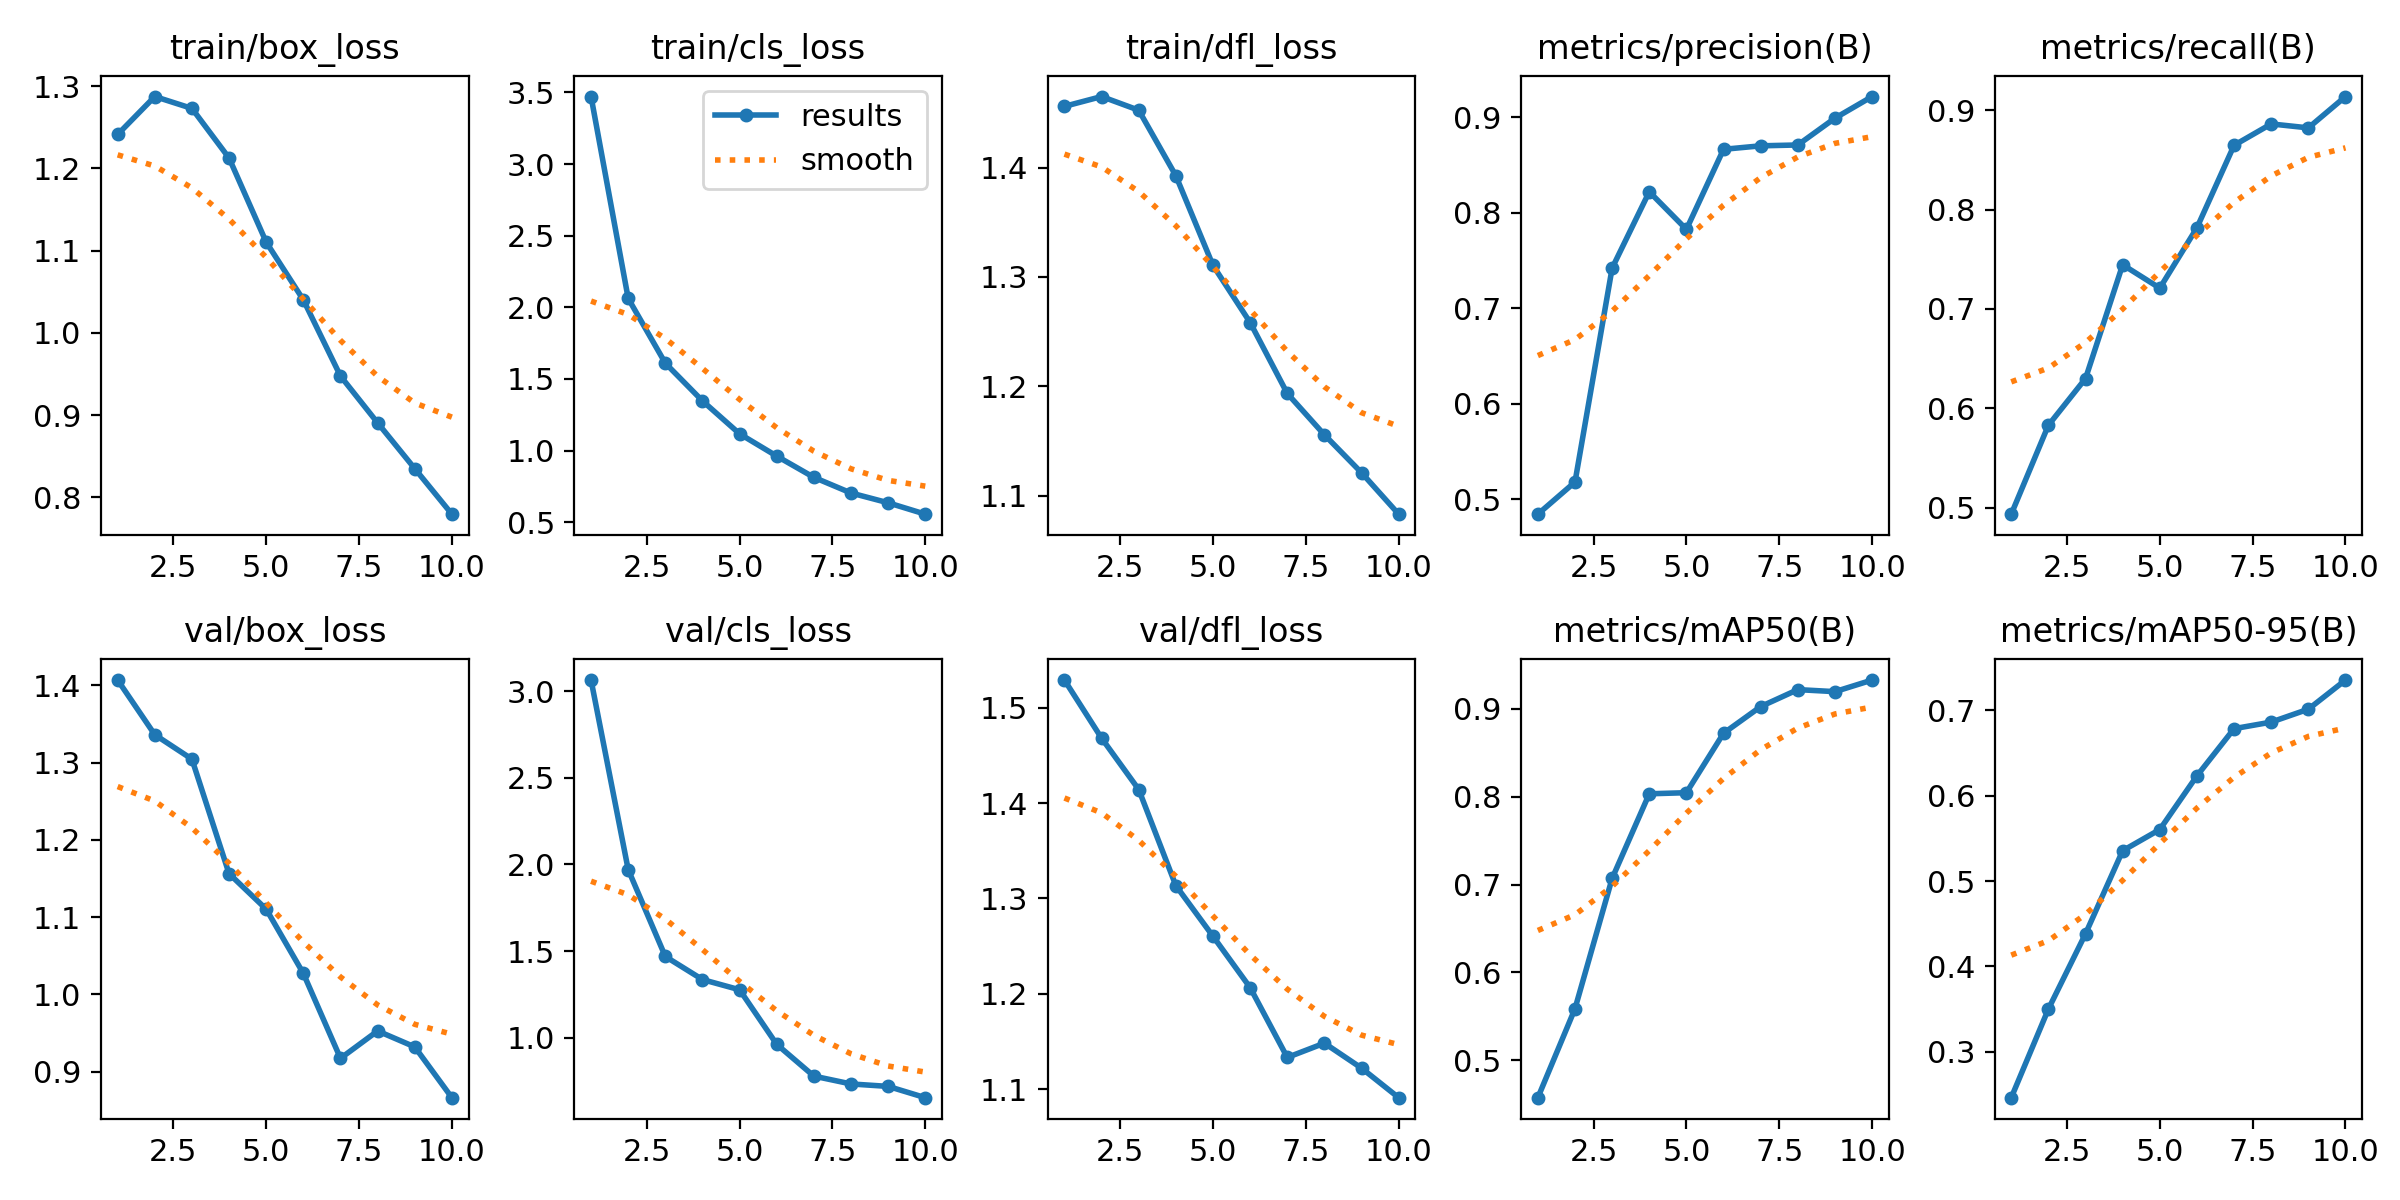

The table this chart was drawn from, first rows:
epoch, time, train/box_loss, train/cls_loss, train/dfl_loss, metrics/precision(B), metrics/recall(B), metrics/mAP50(B), metrics/mAP50-95(B), val/box_loss, val/cls_loss, val/dfl_loss, lr/pg0, lr/pg1, lr/pg2
1, 71.01, 1.241, 3.471, 1.456, 0.4844, 0.4933, 0.4574, 0.2465, 1.407, 3.064, 1.529, 0.0004752, 0.0004752, 0.0004752
2, 117.7, 1.287, 2.062, 1.465, 0.518, 0.5829, 0.5587, 0.3502, 1.336, 1.97, 1.468, 0.0008573, 0.0008573, 0.0008573
3, 163.5, 1.273, 1.61, 1.452, 0.7421, 0.63, 0.7071, 0.4383, 1.304, 1.469, 1.414, 0.001145, 0.001145, 0.001145
4, 209.3, 1.213, 1.346, 1.393, 0.822, 0.7446, 0.8034, 0.5355, 1.156, 1.336, 1.313, 0.001005, 0.001005, 0.001005
5, 254.6, 1.11, 1.116, 1.311, 0.7827, 0.721, 0.8046, 0.5603, 1.11, 1.277, 1.26, 0.0008631, 0.0008631, 0.0008631
6, 299.6, 1.04, 0.9608, 1.258, 0.8665, 0.7818, 0.8723, 0.6231, 1.027, 0.9625, 1.207, 0.0007216, 0.0007216, 0.0007216
7, 345.4, 0.9475, 0.8125, 1.194, 0.8701, 0.8649, 0.9026, 0.6783, 0.9171, 0.7793, 1.133, 0.0005802, 0.0005802, 0.0005802
8, 395.3, 0.8906, 0.7033, 1.156, 0.871, 0.8864, 0.922, 0.686, 0.9526, 0.7341, 1.148, 0.0004387, 0.0004387, 0.0004387
9, 444.4, 0.8349, 0.635, 1.121, 0.8991, 0.8824, 0.9196, 0.7011, 0.9319, 0.7201, 1.122, 0.0002972, 0.0002972, 0.0002972
10, 490.9, 0.7795, 0.5555, 1.083, 0.9217, 0.914, 0.9328, 0.7352, 0.8662, 0.655, 1.091, 0.0001558, 0.0001558, 0.0001558
